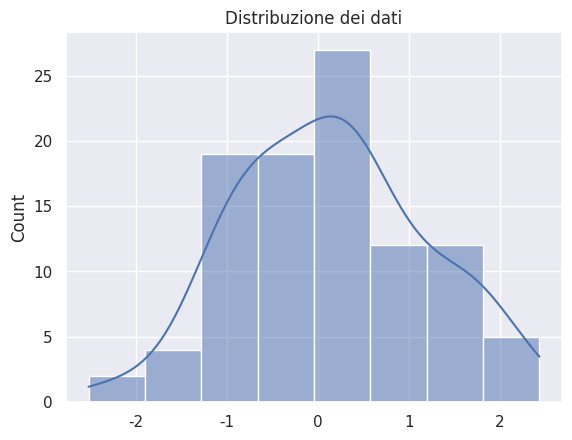

Here is the Python script that generated this plot:
import matplotlib.pyplot as plt
import seaborn as sns
import numpy as np

# Configura Seaborn
sns.set_theme(style="darkgrid")

# Crea alcuni dati
data = np.random.normal(size=100)

# Crea un grafico
sns.histplot(data, kde=True)
plt.title('Distribuzione dei dati')
plt.show()

